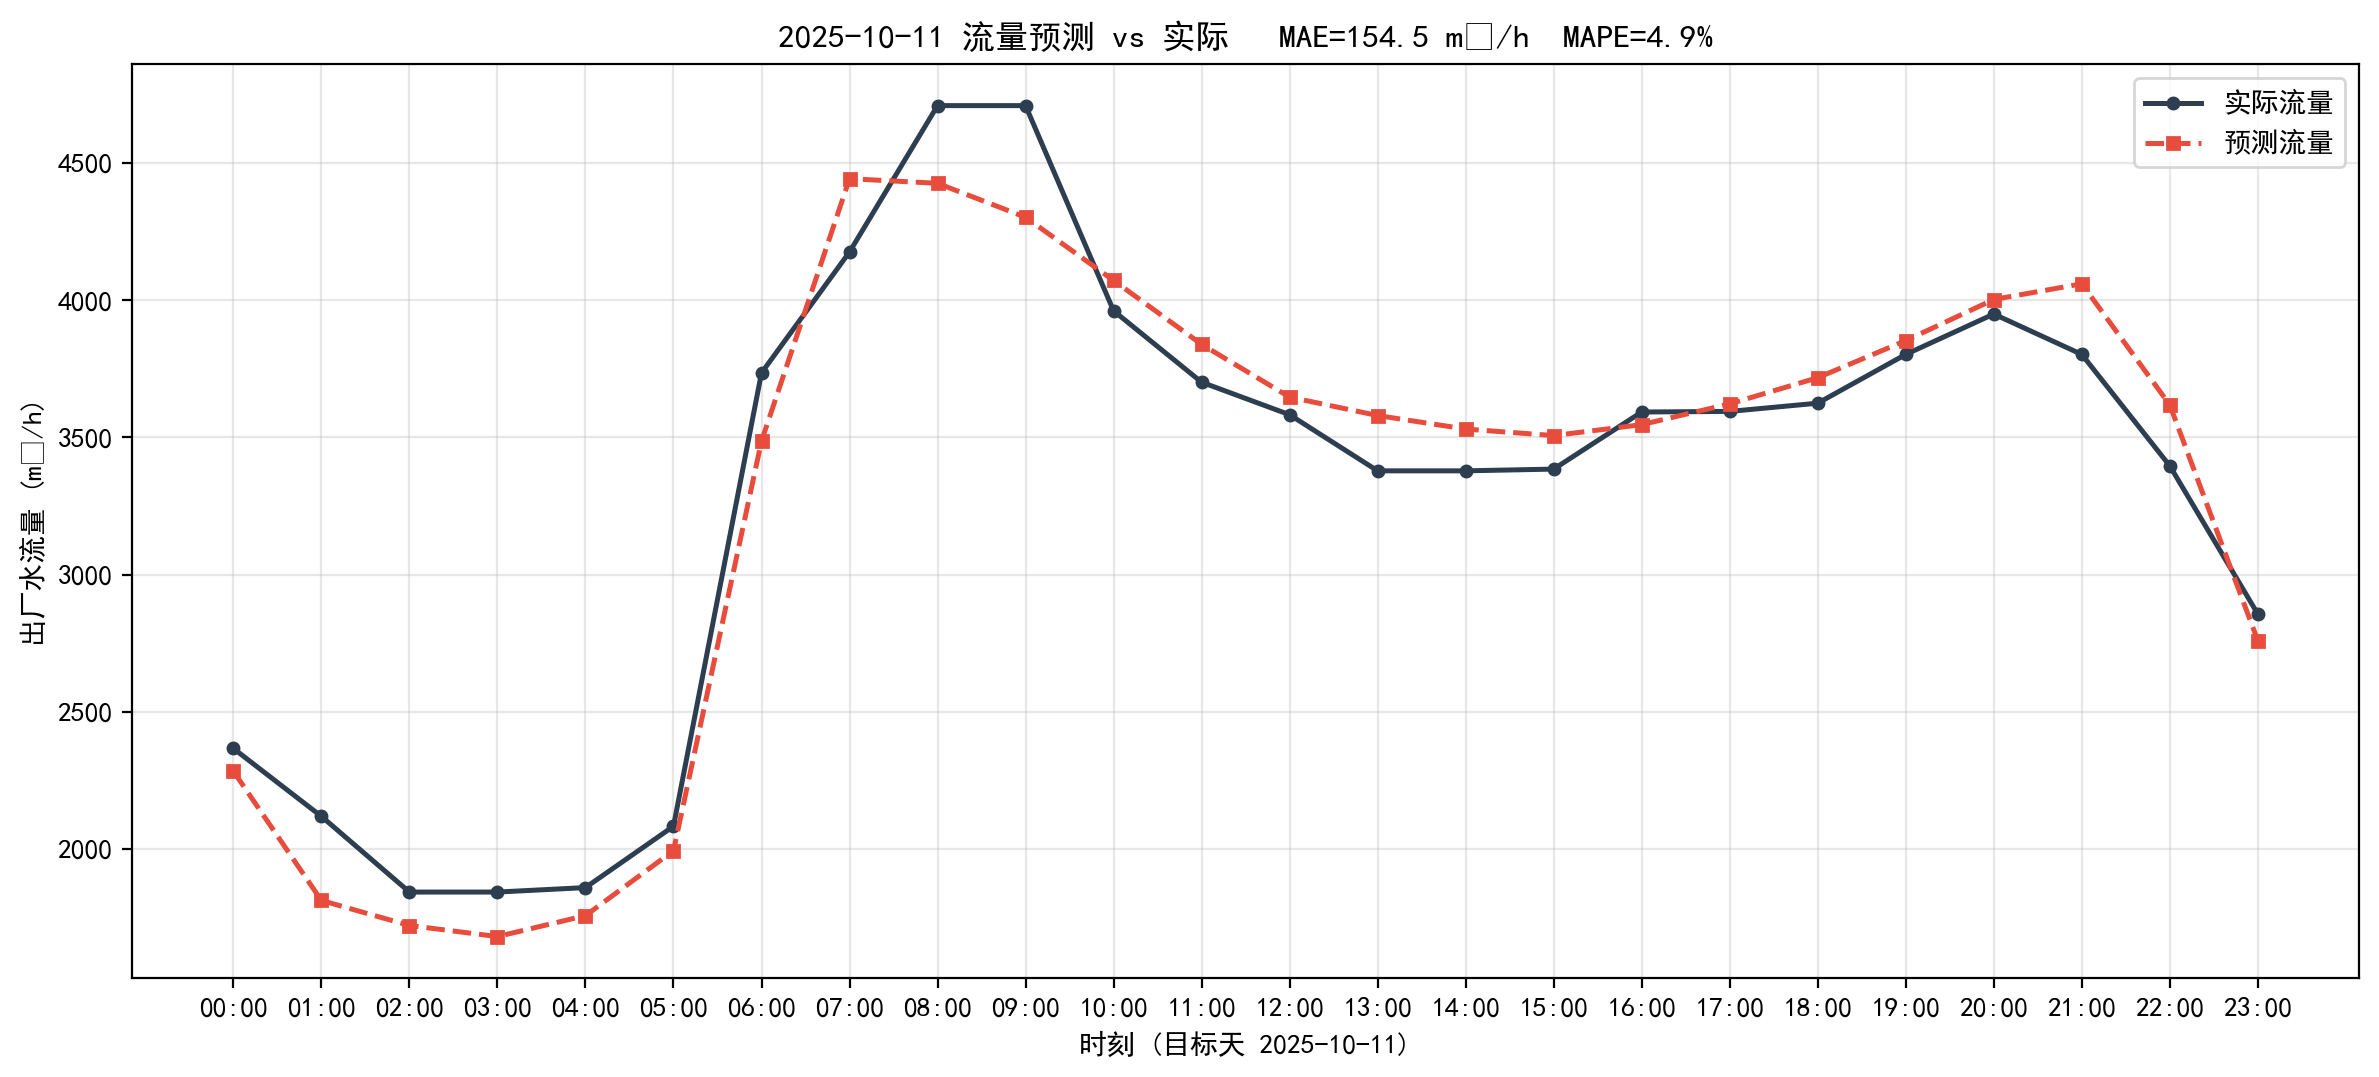

Source data for this figure (header and first rows):
timestamp, actual, predict, abs_err
2025-10-11 00:00:00, 2366, 2283, 82.99
2025-10-11 01:00:00, 2118, 1812, 306.6
2025-10-11 02:00:00, 1842, 1720, 121.9
2025-10-11 03:00:00, 1842, 1680, 162.3
2025-10-11 04:00:00, 1859, 1756, 102.2
2025-10-11 05:00:00, 2082, 1993, 89.13
2025-10-11 06:00:00, 3735, 3487, 248.7
2025-10-11 07:00:00, 4176, 4443, 267.2
2025-10-11 08:00:00, 4710, 4426, 283.2
2025-10-11 09:00:00, 4710, 4303, 407
2025-10-11 10:00:00, 3962, 4072, 110.7
2025-10-11 11:00:00, 3701, 3839, 137.9
2025-10-11 12:00:00, 3583, 3647, 64.28
2025-10-11 13:00:00, 3378, 3580, 201.6
2025-10-11 14:00:00, 3378, 3531, 152.4
2025-10-11 15:00:00, 3385, 3507, 122.2
2025-10-11 16:00:00, 3593, 3547, 46.06
2025-10-11 17:00:00, 3595, 3622, 27.56
2025-10-11 18:00:00, 3625, 3718, 92.84
2025-10-11 19:00:00, 3803, 3853, 50.37
2025-10-11 20:00:00, 3950, 4003, 52.97
2025-10-11 21:00:00, 3803, 4060, 257.5
2025-10-11 22:00:00, 3396, 3618, 222.3
2025-10-11 23:00:00, 2856, 2759, 97.18
